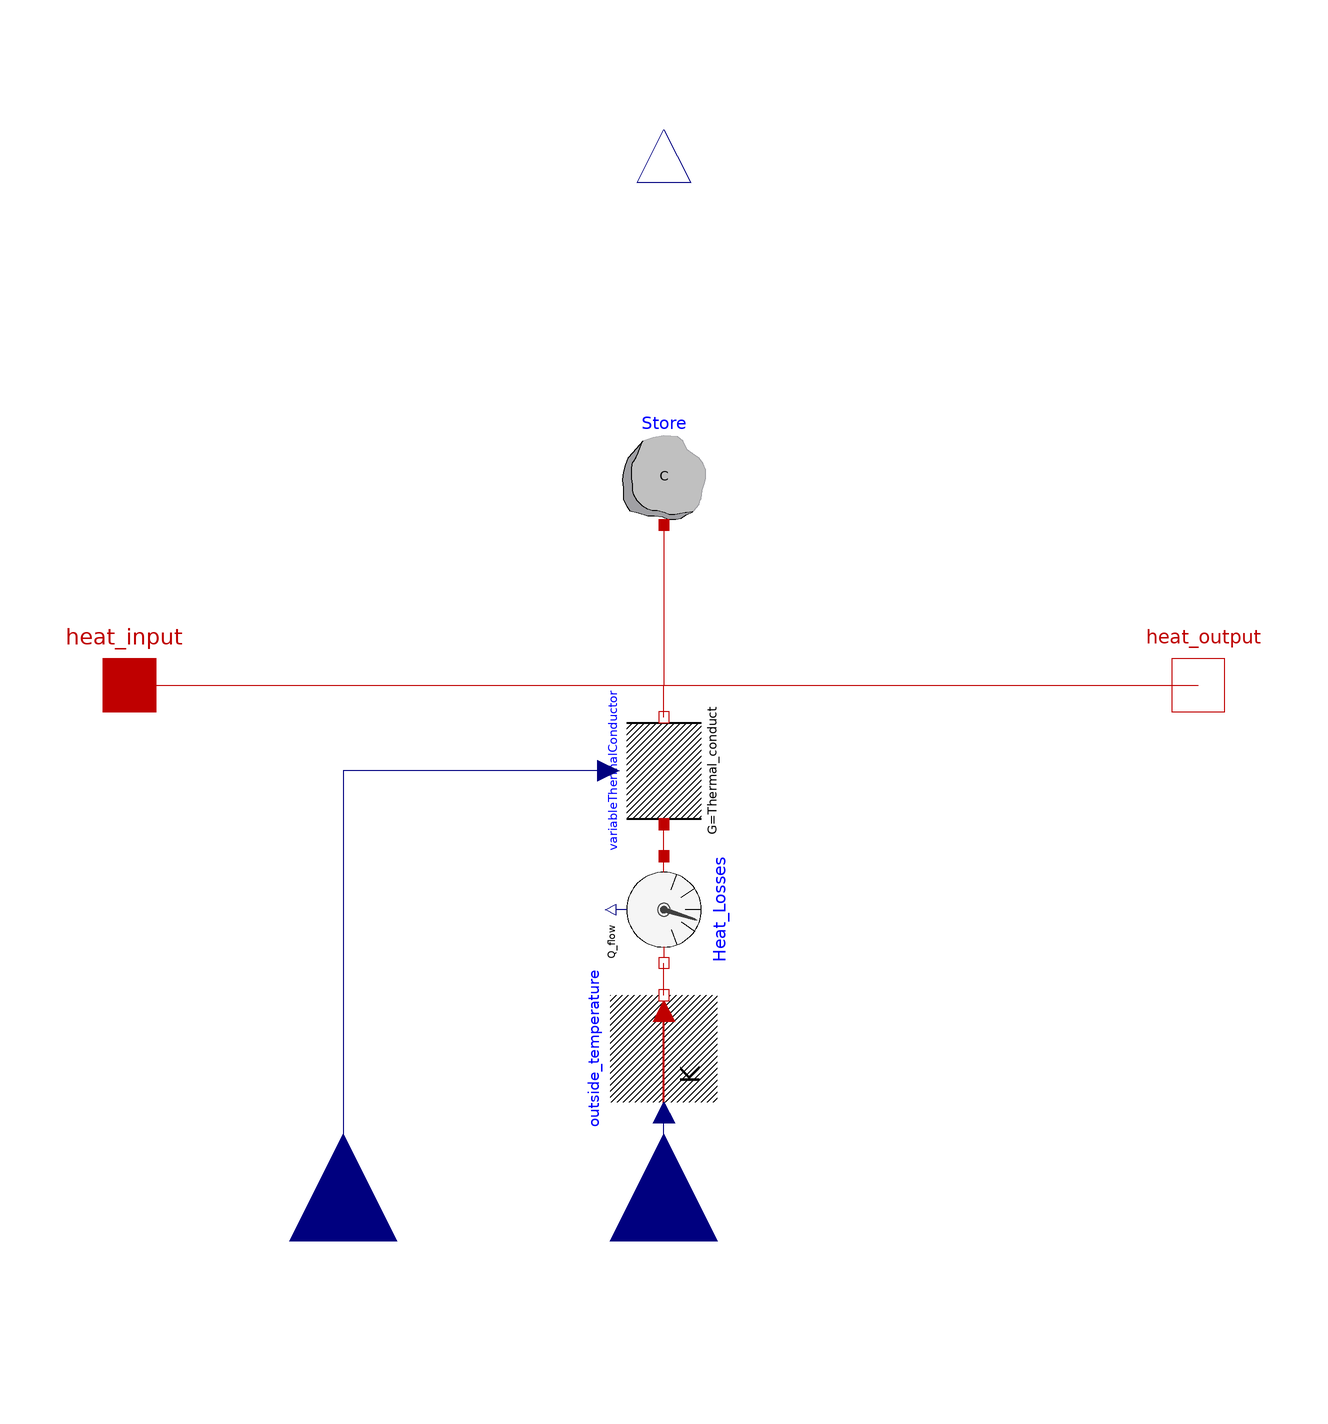

Above is the diagram view of the following Modelica model: its components placed by their Placement annotations and its connect equations drawn as lines.

model StorageInfiniteGvar "Storage Model with infinite Energy Storage"

      parameter Modelica.SIunits.HeatCapacity C(start=1)
        "Heat capacity of the storage (cp*m)";
        parameter Modelica.SIunits.Temperature Tstart(start=293.15, displayUnit="degC")
        "Starttemperature of the storage"   annotation(Dialog(group="Initialization"));
        parameter Modelica.SIunits.Temperature Tref(start=293.15, displayUnit="degC")
        "Referencetemperature of the storage";
        parameter Modelica.SIunits.TemperatureSlope der_T(start=0)
        "Time derivative of temperature (= der(T))"   annotation(Dialog(group="Initialization"));
          Modelica.SIunits.Temperature T_actual "current storage temperature";
          Modelica.SIunits.Heat Stored_Heat
        "Stored heat refered to Referencetemperature";
      Modelica.SIunits.ThermalConductance G
        "Thermal conductance of the storage";
      Modelica.SIunits.HeatFlowRate Qloss "Store Heat Flow Losses";

        Modelica.Thermal.HeatTransfer.Interfaces.HeatPort_a heat_input
          annotation (Placement(transformation(extent={{-110,-10},{-90,10}})));
        Modelica.Thermal.HeatTransfer.Interfaces.HeatPort_b heat_output
          annotation (Placement(transformation(extent={{90,-10},{110,10}})));
        Modelica.Thermal.HeatTransfer.Components.HeatCapacitor Store(C=C,
          der_T(start=der_T),
          T(start=Tstart, fixed=true))
          annotation (Placement(transformation(extent={{-10,30},{10,50}})));
        Modelica.Blocks.Interfaces.RealInput outside_temp annotation (Placement(
              transformation(
              extent={{-20,-20},{20,20}},
              rotation=90,
              origin={0,-104})));
        Modelica.Thermal.HeatTransfer.Sources.PrescribedTemperature outside_temperature
          annotation (Placement(transformation(
              extent={{-10,-10},{10,10}},
              rotation=90,
              origin={0,-68})));
        Modelica.Blocks.Interfaces.RealOutput store_temp annotation (Placement(
              transformation(
              extent={{-10,-10},{10,10}},
              rotation=90,
              origin={0,104})));
        Modelica.Thermal.HeatTransfer.Sensors.HeatFlowSensor Heat_Losses annotation (
            Placement(transformation(
              extent={{-10,-10},{10,10}},
              rotation=270,
              origin={0,-42})));
        Modelica.Blocks.Interfaces.RealInput Thermal_conduct annotation (Placement(
              transformation(
              extent={{-20,-20},{20,20}},
              rotation=90,
              origin={-60,-104})));
        Others.VariableThermalConductor variableThermalConductor annotation (
            Placement(transformation(
              extent={{-10,-10},{10,10}},
              rotation=90,
              origin={0,-16})));
      equation

      T_actual=Store.T;
      T_actual=store_temp;
      Stored_Heat=Store.C*(T_actual-Tref);
      G=Thermal_conduct;
      Qloss=G*(T_actual-outside_temp);

        connect(heat_input, heat_output)
          annotation (Line(points={{-100,0},{0,0},{100,0}}, color={191,0,0}));
        connect(Store.port, heat_output)
          annotation (Line(points={{0,30},{0,0},{100,0}}, color={191,0,0}));
        connect(outside_temp, outside_temperature.T)
          annotation (Line(points={{0,-104},{0,-80}}, color={0,0,127}));
        connect(outside_temperature.port, Heat_Losses.port_b) annotation (Line(points=
               {{5.55112e-016,-58},{0,-58},{0,-52},{-1.77636e-015,-52}}, color={191,0,
                0}));
        connect(Heat_Losses.port_a, variableThermalConductor.port_a)
          annotation (Line(points={{0,-32},{0,-29},{0,-26}}, color={191,0,0}));
        connect(variableThermalConductor.port_b, heat_output)
          annotation (Line(points={{0,-6},{0,0},{100,0}}, color={191,0,0}));
        connect(variableThermalConductor.Thermal_conduct, Thermal_conduct)
          annotation (Line(points={{-10.4,-16},{-20,-16},{-60,-16},{-60,-104}}, color=
               {0,0,127}));
        annotation (Icon(coordinateSystem(preserveAspectRatio=false), graphics={
              Rectangle(extent={{-100,100},{100,-100}}, lineColor={0,0,0}),
              Rectangle(
                extent={{-100,100},{100,0}},
                lineColor={0,0,0},
                fillColor={255,0,0},
                fillPattern=FillPattern.Solid),
              Rectangle(
                extent={{-100,0},{100,-100}},
                lineColor={0,0,0},
                fillColor={0,0,255},
                fillPattern=FillPattern.Solid),
              Text(
                extent={{-74,10},{74,-10}},
                lineColor={0,0,0},
                fillColor={0,0,255},
                fillPattern=FillPattern.Solid,
                textString="Storage

infinite"),   Text(
                extent={{-62,130},{66,106}},
                lineColor={28,108,200},
                textString="%name")}),                                 Diagram(
              coordinateSystem(preserveAspectRatio=false)),
          Documentation(info="<html>
<p>This storage model has infinite energy storage capacitiy. </p>
<p>Thermal storage losses are considered by using the thermal conductance G. </p>
<p>The conductance G is calculated by:</p>
<p><img src=\"modelica://DistrictHeating/Resources/Images/G-Formula.png\"/></p>
<p>with Ai...partial area of the storage surface [m&sup2;]</p>
<p>        Ui...heat transition coefficient of the partial area [W/(m&sup2;*K)]</p>
<p>If thermal losses are not considered then G=0</p>
</html>"));
      end StorageInfiniteGvar;